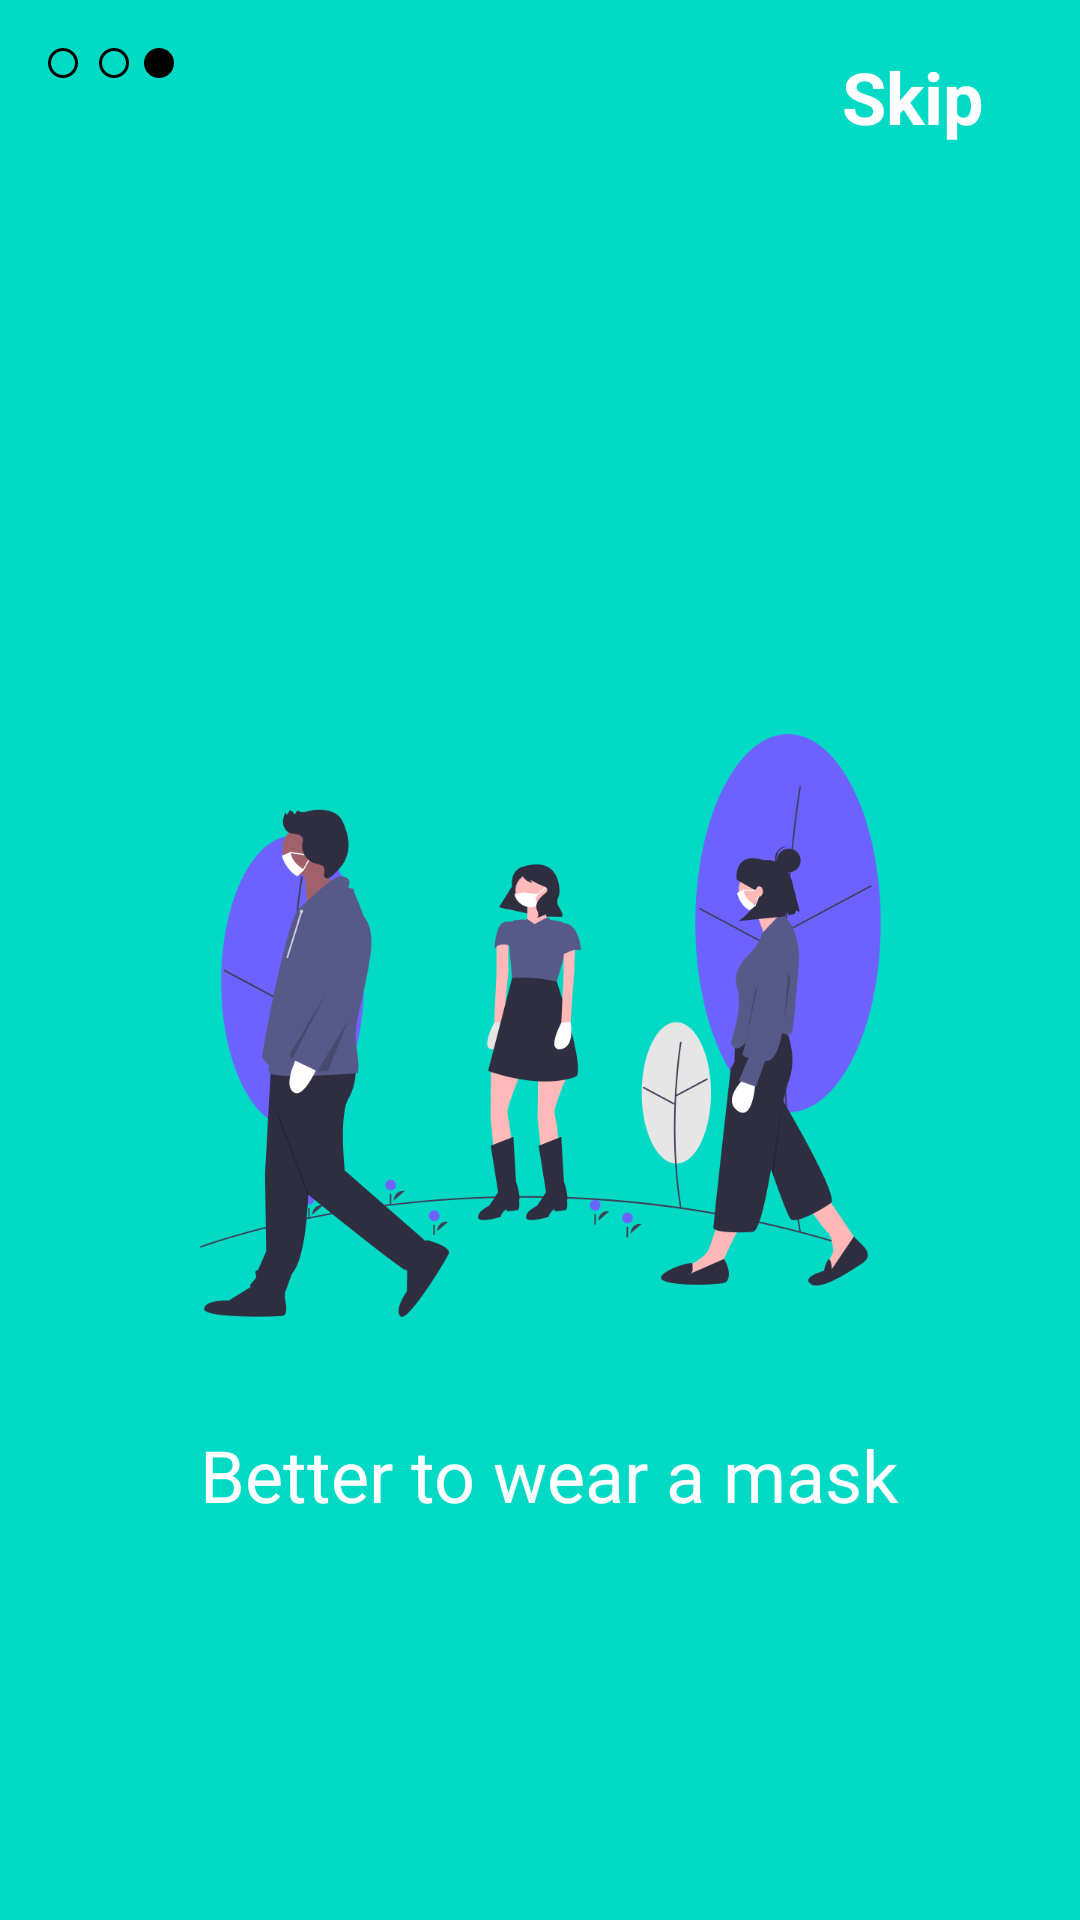

Write the Android layout XML for this screen, with the resource values it uses.
<!-- AndroidManifest.xml: application theme AppTheme -->
<!-- res/layout/fragment_c.xml -->
<?xml version="1.0" encoding="utf-8"?>
<androidx.constraintlayout.widget.ConstraintLayout xmlns:android="http://schemas.android.com/apk/res/android"
    xmlns:app="http://schemas.android.com/apk/res-auto"
    xmlns:tools="http://schemas.android.com/tools"
    android:layout_width="match_parent"
    android:layout_height="match_parent"
    tools:context=".PagerFragment.FragmentB"
    android:background="@color/colorAccent">

    


    <ImageView
        android:id="@+id/imageView"
        android:layout_width="wrap_content"
        android:layout_height="wrap_content"
        android:layout_marginStart="16dp"
        android:layout_marginTop="16dp"
        android:src="@drawable/circle_blank"
        app:layout_constraintStart_toStartOf="parent"
        app:layout_constraintTop_toTopOf="parent" />

    <ImageView
        android:id="@+id/imageView2"
        android:layout_width="wrap_content"
        android:layout_height="wrap_content"
        android:layout_marginStart="7dp"
        android:layout_marginTop="16dp"
        android:src="@drawable/circle_blank"
        app:layout_constraintStart_toEndOf="@+id/imageView"
        app:layout_constraintTop_toTopOf="parent"

        />

    <ImageView
        android:id="@+id/imageView3"
        android:layout_width="wrap_content"
        android:layout_height="wrap_content"
        android:layout_marginStart="48dp"
        android:layout_marginTop="16dp"
        android:src="@drawable/circle_filled"
        app:layout_constraintStart_toStartOf="parent"
        app:layout_constraintTop_toTopOf="parent" />

    <TextView
        android:id="@+id/textView2"
        android:layout_width="wrap_content"
        android:layout_height="wrap_content"
        android:layout_marginTop="16dp"
        android:layout_marginEnd="32dp"
        android:text="Skip"
        android:textColor="@color/colorWhite"
        android:textSize="24sp"
        android:textStyle="bold"
        app:layout_constraintEnd_toEndOf="parent"
        app:layout_constraintTop_toTopOf="parent" />

    <ImageView
        android:id="@+id/imageView4"
        android:layout_width="227dp"
        android:layout_height="219dp"
        android:layout_marginTop="184dp"
        android:src="@drawable/c"
        app:layout_constraintEnd_toEndOf="parent"
        app:layout_constraintStart_toStartOf="parent"
        app:layout_constraintTop_toBottomOf="@+id/textView2" />

    <TextView
        android:id="@+id/textView3"
        android:layout_width="wrap_content"
        android:layout_height="wrap_content"
        android:layout_marginTop="24dp"
        android:text="Better to wear a mask"
        android:textColor="@color/colorWhite"
        android:textSize="24sp"
        app:layout_constraintStart_toStartOf="@+id/imageView4"
        app:layout_constraintTop_toBottomOf="@+id/imageView4" />
</androidx.constraintlayout.widget.ConstraintLayout>
<!-- resources referenced by this layout -->
<resources>
  <color name="colorAccent">#03DAC5</color>
  <color name="colorWhite">#fff</color>
  <!-- drawable c: png bitmap (drawable, 64005 bytes) -->
  <!-- drawable circle_blank (drawable) -->
  <?xml version="1.0" encoding="utf-8"?>
  <selector xmlns:android="http://schemas.android.com/apk/res/android">
          <item>
              <shape android:shape="oval">
                  <size android:width="10dp" android:height="10dp"/>
                  <stroke android:width="1dp" android:color="@android:color/black"/>
              </shape>
          </item>
  </selector>
  <!-- drawable circle_filled (drawable) -->
  <?xml version="1.0" encoding="utf-8"?>
  <selector xmlns:android="http://schemas.android.com/apk/res/android">
          <item>
              <shape android:shape="oval">
                  <size android:width="10dp" android:height="10dp"/>
                  <solid android:color="@android:color/black"/>
                  <stroke android:width="1dp" android:color="@android:color/black"/>
              </shape>
          </item>
  </selector>
  <style name="AppTheme" parent="Theme.AppCompat.Light.NoActionBar">
          
          <item name="colorPrimary">@color/colorPrimary</item>
          <item name="colorPrimaryDark">@color/colorPrimaryDark</item>
          <item name="colorAccent">@color/colorAccent</item>
      </style>
  <color name="colorPrimary">#6200EE</color>
  <color name="colorPrimaryDark">#3700B3</color>
</resources>
